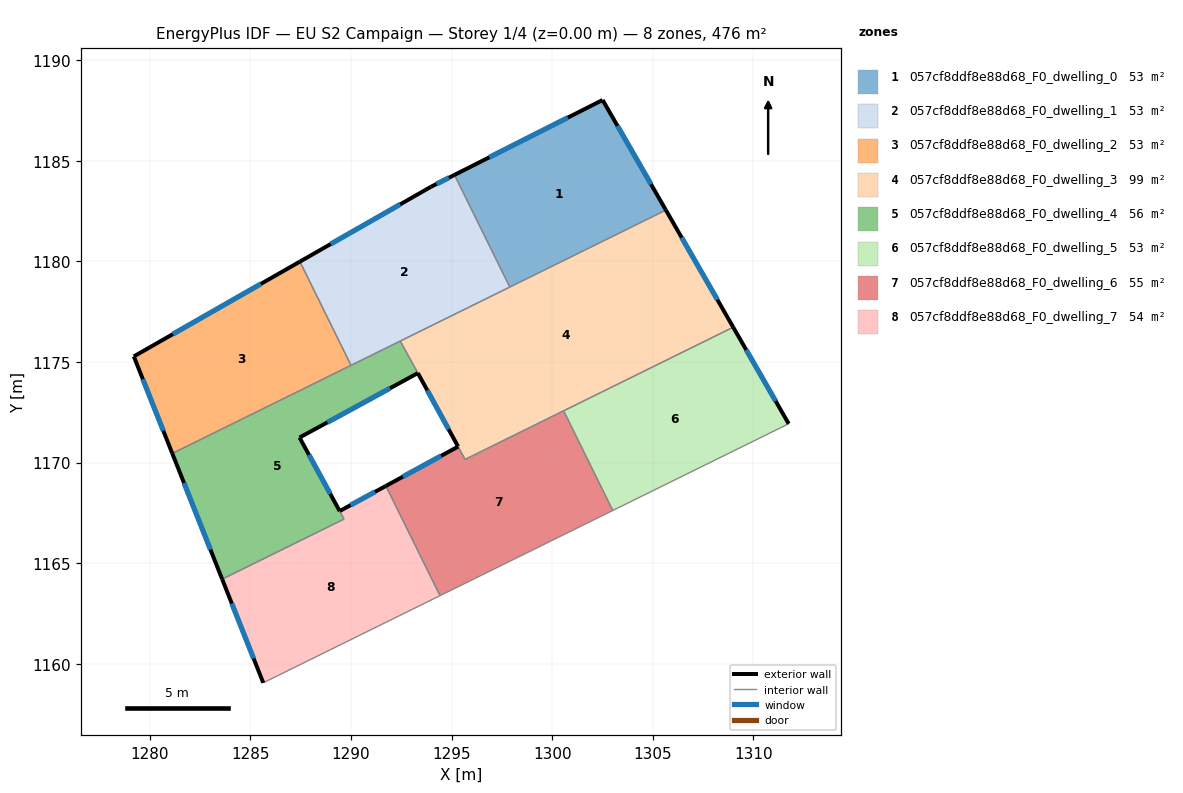
=== STOREY PLAN SPEC (per zone: floor XY polygon, exterior-wall plan segments, windows/doors) ===
zone 1: 057cf8ddf8e88d68_F0_dwelling_0  (52.8 m²)
  floor: (1302.51, 1188.02) (1305.65, 1182.55) (1297.90, 1178.73) (1295.15, 1184.30)
  exterior wall: (1302.51, 1188.02) – (1295.15, 1184.30)  [8.2 m]
    window: (1300.78, 1187.15) – (1296.88, 1185.18)  [7.0 m²]
  exterior wall: (1305.65, 1182.55) – (1302.51, 1188.02)  [6.3 m]
    window: (1304.91, 1183.84) – (1303.25, 1186.74)  [5.3 m²]
  interior walls: 2
zone 2: 057cf8ddf8e88d68_F0_dwelling_1  (52.9 m²)
  floor: (1295.15, 1184.30) (1297.90, 1178.73) (1290.01, 1174.84) (1287.47, 1179.99) (1293.98, 1183.71)
  exterior wall: (1293.98, 1183.71) – (1287.47, 1179.99)  [7.5 m]
    window: (1292.45, 1182.84) – (1289.00, 1180.87)  [6.3 m²]
  exterior wall: (1295.15, 1184.30) – (1293.98, 1183.71)  [1.3 m]
    window: (1294.87, 1184.16) – (1294.25, 1183.85)  [1.1 m²]
  interior walls: 4
zone 3: 057cf8ddf8e88d68_F0_dwelling_2  (52.8 m²)
  floor: (1287.47, 1179.99) (1290.01, 1174.84) (1281.13, 1170.46) (1279.21, 1175.28)
  exterior wall: (1279.21, 1175.28) – (1281.13, 1170.46)  [5.2 m]
    window: (1279.66, 1174.15) – (1280.68, 1171.59)  [4.4 m²]
  exterior wall: (1287.47, 1179.99) – (1279.21, 1175.28)  [9.5 m]
    window: (1285.53, 1178.89) – (1281.15, 1176.39)  [8.0 m²]
  interior walls: 2
zone 4: 057cf8ddf8e88d68_F0_dwelling_3  (99.0 m²)
  floor: (1305.65, 1182.55) (1309.00, 1176.73) (1295.68, 1170.17) (1293.33, 1174.46) (1292.45, 1176.05)
  exterior wall: (1293.33, 1174.46) – (1295.33, 1170.81)  [4.2 m]
    window: (1293.80, 1173.60) – (1294.86, 1171.66)  [3.5 m²]
  exterior wall: (1309.00, 1176.73) – (1305.65, 1182.55)  [6.7 m]
    window: (1308.21, 1178.10) – (1306.44, 1181.19)  [5.7 m²]
  interior walls: 6
zone 5: 057cf8ddf8e88d68_F0_dwelling_4  (55.5 m²)
  floor: (1292.45, 1176.04) (1293.32, 1174.45) (1287.45, 1171.25) (1289.66, 1167.20) (1283.60, 1164.21) (1281.13, 1170.46)
  exterior wall: (1287.45, 1171.25) – (1293.32, 1174.45)  [6.7 m]
    window: (1288.83, 1172.00) – (1291.94, 1173.70)  [5.6 m²]
  exterior wall: (1281.13, 1170.46) – (1283.60, 1164.21)  [6.7 m]
    window: (1281.71, 1169.00) – (1283.02, 1165.68)  [5.7 m²]
  exterior wall: (1289.44, 1167.60) – (1287.45, 1171.25)  [4.2 m]
    window: (1288.97, 1168.46) – (1287.92, 1170.39)  [3.5 m²]
  interior walls: 5
zone 6: 057cf8ddf8e88d68_F0_dwelling_5  (52.9 m²)
  floor: (1309.00, 1176.73) (1311.76, 1171.94) (1303.01, 1167.63) (1300.57, 1172.58)
  exterior wall: (1311.76, 1171.94) – (1309.00, 1176.73)  [5.5 m]
    window: (1311.11, 1173.06) – (1309.65, 1175.61)  [4.7 m²]
  interior walls: 3
zone 7: 057cf8ddf8e88d68_F0_dwelling_6  (55.5 m²)
  floor: (1300.57, 1172.58) (1303.01, 1167.63) (1294.43, 1163.39) (1291.74, 1168.85) (1295.33, 1170.80) (1295.68, 1170.17)
  exterior wall: (1295.33, 1170.80) – (1291.74, 1168.85)  [4.1 m]
    window: (1294.49, 1170.34) – (1292.58, 1169.31)  [3.4 m²]
  interior walls: 6
zone 8: 057cf8ddf8e88d68_F0_dwelling_7  (54.2 m²)
  floor: (1291.99, 1168.34) (1294.43, 1163.39) (1285.65, 1159.07) (1283.60, 1164.21) (1289.66, 1167.20) (1289.45, 1167.60) (1291.74, 1168.85)
  exterior wall: (1291.74, 1168.85) – (1289.45, 1167.60)  [2.6 m]
    window: (1291.20, 1168.55) – (1289.98, 1167.89)  [2.2 m²]
  exterior wall: (1283.60, 1164.21) – (1285.65, 1159.07)  [5.5 m]
    window: (1284.08, 1163.01) – (1285.17, 1160.27)  [4.7 m²]
  interior walls: 5

=== DERIVED (storey summary) ===
Building: EU S2 Campaign
Storey: 1 of 4  (floor level z = 0.00 m)
Storey gross floor area: 475.6 m²
Zones on this storey: 8
  - 057cf8ddf8e88d68_F0_dwelling_0: floor 52.8 m²; exterior wall 14.6 m (43.7 m²); 2 window(s) 12.3 m²; WWR 28.1%
  - 057cf8ddf8e88d68_F0_dwelling_1: floor 52.9 m²; exterior wall 8.8 m (26.4 m²); 2 window(s) 7.4 m²; WWR 28.1%
  - 057cf8ddf8e88d68_F0_dwelling_2: floor 52.8 m²; exterior wall 14.7 m (44.1 m²); 2 window(s) 12.4 m²; WWR 28.1%
  - 057cf8ddf8e88d68_F0_dwelling_3: floor 99.0 m²; exterior wall 10.9 m (32.6 m²); 2 window(s) 9.2 m²; WWR 28.1%
  - 057cf8ddf8e88d68_F0_dwelling_4: floor 55.5 m²; exterior wall 17.6 m (52.7 m²); 3 window(s) 14.8 m²; WWR 28.1%
  - 057cf8ddf8e88d68_F0_dwelling_5: floor 52.9 m²; exterior wall 5.5 m (16.6 m²); 1 window(s) 4.7 m²; WWR 28.1%
  - 057cf8ddf8e88d68_F0_dwelling_6: floor 55.5 m²; exterior wall 4.1 m (12.3 m²); 1 window(s) 3.4 m²; WWR 28.1%
  - 057cf8ddf8e88d68_F0_dwelling_7: floor 54.2 m²; exterior wall 8.1 m (24.4 m²); 2 window(s) 6.9 m²; WWR 28.1%
Zone adjacency (shared interzone walls):
  - 057cf8ddf8e88d68_F0_dwelling_0 ↔ 057cf8ddf8e88d68_F0_dwelling_1
  - 057cf8ddf8e88d68_F0_dwelling_0 ↔ 057cf8ddf8e88d68_F0_dwelling_3
  - 057cf8ddf8e88d68_F0_dwelling_1 ↔ 057cf8ddf8e88d68_F0_dwelling_2
  - 057cf8ddf8e88d68_F0_dwelling_1 ↔ 057cf8ddf8e88d68_F0_dwelling_3
  - 057cf8ddf8e88d68_F0_dwelling_1 ↔ 057cf8ddf8e88d68_F0_dwelling_4
  - 057cf8ddf8e88d68_F0_dwelling_2 ↔ 057cf8ddf8e88d68_F0_dwelling_4
  - 057cf8ddf8e88d68_F0_dwelling_3 ↔ 057cf8ddf8e88d68_F0_dwelling_4
  - 057cf8ddf8e88d68_F0_dwelling_3 ↔ 057cf8ddf8e88d68_F0_dwelling_5
  - 057cf8ddf8e88d68_F0_dwelling_3 ↔ 057cf8ddf8e88d68_F0_dwelling_6
  - 057cf8ddf8e88d68_F0_dwelling_4 ↔ 057cf8ddf8e88d68_F0_dwelling_7
  - 057cf8ddf8e88d68_F0_dwelling_5 ↔ 057cf8ddf8e88d68_F0_dwelling_6
  - 057cf8ddf8e88d68_F0_dwelling_6 ↔ 057cf8ddf8e88d68_F0_dwelling_7